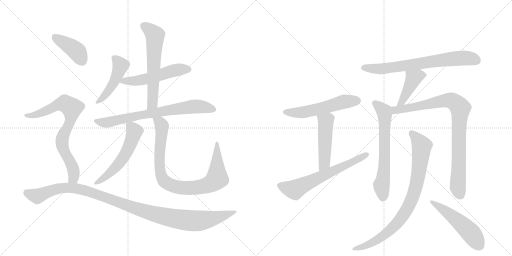
t = 0.00 s
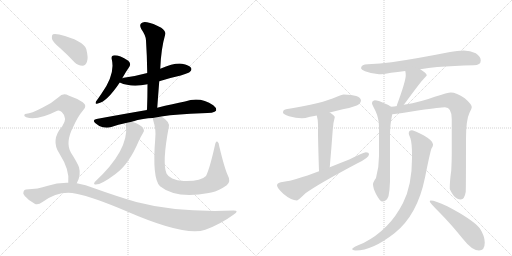
t = 2.83 s
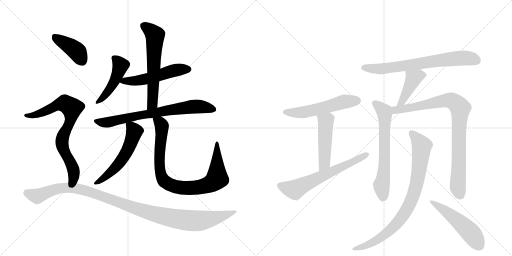
t = 5.65 s
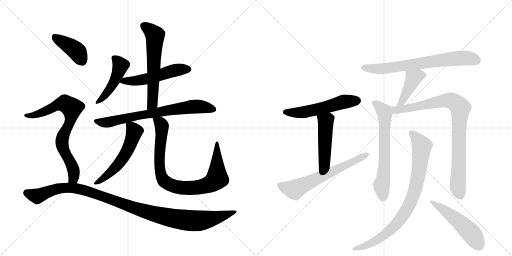
t = 8.48 s
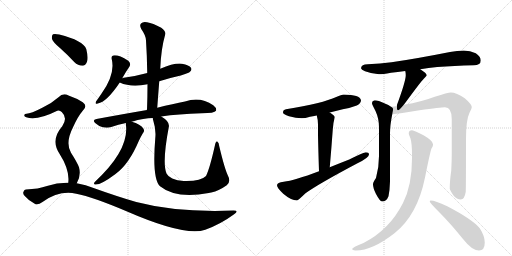
t = 11.31 s
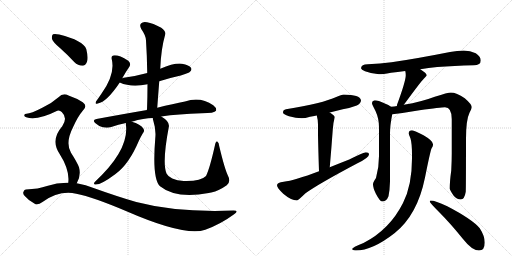
t = 14.13 s

The animated SVG that drew these frames (rendered in a browser with its animation timeline set to each time). Animation: 18 CSS @keyframes rules; one cycle of 14.13 s.

<svg version="1.1" viewBox="0 0 2048 1024" xmlns="http://www.w3.org/2000/svg">
  <g stroke="lightgray" stroke-dasharray="1,1" stroke-width="1" transform="scale(4, 4)">
    <line x1="0" y1="0" x2="256" y2="256"></line>
    <line x1="256" y1="0" x2="0" y2="256"></line>
    <line x1="128" y1="0" x2="128" y2="256"></line>
    <line x1="0" y1="128" x2="256" y2="128"></line>
    <line x1="256" y1="0" x2="512" y2="256"></line>
    <line x1="512" y1="0" x2="256" y2="256"></line>
    <line x1="384" y1="0" x2="384" y2="256"></line>
    <line x1="256" y1="128" x2="512" y2="128"></line>
  </g>
<g transform="scale(1, -1) translate(0, -850)">
   <style type="text/css">
    @keyframes keyframes0 {
      from {
       stroke: black;
       stroke-dashoffset: 469;
       stroke-width: 128;
       }
       60% {
       animation-timing-function: step-end;
       stroke: black;
       stroke-dashoffset: 0;
       stroke-width: 128;
       }
       to {
       stroke: black;
       stroke-width: 1024;
       }
       }
       #make-me-a-hanzi-animation-0 {
         animation: keyframes0 0.631673s both;
         animation-delay: 0.000000s;
         animation-timing-function: linear;
       }
    @keyframes keyframes1 {
      from {
       stroke: black;
       stroke-dashoffset: 531;
       stroke-width: 128;
       }
       63% {
       animation-timing-function: step-end;
       stroke: black;
       stroke-dashoffset: 0;
       stroke-width: 128;
       }
       to {
       stroke: black;
       stroke-width: 1024;
       }
       }
       #make-me-a-hanzi-animation-1 {
         animation: keyframes1 0.682129s both;
         animation-delay: 0.631673s;
         animation-timing-function: linear;
       }
    @keyframes keyframes2 {
      from {
       stroke: black;
       stroke-dashoffset: 611;
       stroke-width: 128;
       }
       67% {
       animation-timing-function: step-end;
       stroke: black;
       stroke-dashoffset: 0;
       stroke-width: 128;
       }
       to {
       stroke: black;
       stroke-width: 1024;
       }
       }
       #make-me-a-hanzi-animation-2 {
         animation: keyframes2 0.747233s both;
         animation-delay: 1.313802s;
         animation-timing-function: linear;
       }
    @keyframes keyframes3 {
      from {
       stroke: black;
       stroke-dashoffset: 735;
       stroke-width: 128;
       }
       71% {
       animation-timing-function: step-end;
       stroke: black;
       stroke-dashoffset: 0;
       stroke-width: 128;
       }
       to {
       stroke: black;
       stroke-width: 1024;
       }
       }
       #make-me-a-hanzi-animation-3 {
         animation: keyframes3 0.848145s both;
         animation-delay: 2.061035s;
         animation-timing-function: linear;
       }
    @keyframes keyframes4 {
      from {
       stroke: black;
       stroke-dashoffset: 562;
       stroke-width: 128;
       }
       65% {
       animation-timing-function: step-end;
       stroke: black;
       stroke-dashoffset: 0;
       stroke-width: 128;
       }
       to {
       stroke: black;
       stroke-width: 1024;
       }
       }
       #make-me-a-hanzi-animation-4 {
         animation: keyframes4 0.707357s both;
         animation-delay: 2.909180s;
         animation-timing-function: linear;
       }
    @keyframes keyframes5 {
      from {
       stroke: black;
       stroke-dashoffset: 890;
       stroke-width: 128;
       }
       74% {
       animation-timing-function: step-end;
       stroke: black;
       stroke-dashoffset: 0;
       stroke-width: 128;
       }
       to {
       stroke: black;
       stroke-width: 1024;
       }
       }
       #make-me-a-hanzi-animation-5 {
         animation: keyframes5 0.974284s both;
         animation-delay: 3.616536s;
         animation-timing-function: linear;
       }
    @keyframes keyframes6 {
      from {
       stroke: black;
       stroke-dashoffset: 405;
       stroke-width: 128;
       }
       57% {
       animation-timing-function: step-end;
       stroke: black;
       stroke-dashoffset: 0;
       stroke-width: 128;
       }
       to {
       stroke: black;
       stroke-width: 1024;
       }
       }
       #make-me-a-hanzi-animation-6 {
         animation: keyframes6 0.579590s both;
         animation-delay: 4.590820s;
         animation-timing-function: linear;
       }
    @keyframes keyframes7 {
      from {
       stroke: black;
       stroke-dashoffset: 769;
       stroke-width: 128;
       }
       71% {
       animation-timing-function: step-end;
       stroke: black;
       stroke-dashoffset: 0;
       stroke-width: 128;
       }
       to {
       stroke: black;
       stroke-width: 1024;
       }
       }
       #make-me-a-hanzi-animation-7 {
         animation: keyframes7 0.875814s both;
         animation-delay: 5.170410s;
         animation-timing-function: linear;
       }
    @keyframes keyframes8 {
      from {
       stroke: black;
       stroke-dashoffset: 1117;
       stroke-width: 128;
       }
       78% {
       animation-timing-function: step-end;
       stroke: black;
       stroke-dashoffset: 0;
       stroke-width: 128;
       }
       to {
       stroke: black;
       stroke-width: 1024;
       }
       }
       #make-me-a-hanzi-animation-8 {
         animation: keyframes8 1.159017s both;
         animation-delay: 6.046224s;
         animation-timing-function: linear;
       }
    @keyframes keyframes9 {
      from {
       stroke: black;
       stroke-dashoffset: 551;
       stroke-width: 128;
       }
       64% {
       animation-timing-function: step-end;
       stroke: black;
       stroke-dashoffset: 0;
       stroke-width: 128;
       }
       to {
       stroke: black;
       stroke-width: 1024;
       }
       }
       #make-me-a-hanzi-animation-9 {
         animation: keyframes9 0.698405s both;
         animation-delay: 7.205241s;
         animation-timing-function: linear;
       }
    @keyframes keyframes10 {
      from {
       stroke: black;
       stroke-dashoffset: 486;
       stroke-width: 128;
       }
       61% {
       animation-timing-function: step-end;
       stroke: black;
       stroke-dashoffset: 0;
       stroke-width: 128;
       }
       to {
       stroke: black;
       stroke-width: 1024;
       }
       }
       #make-me-a-hanzi-animation-10 {
         animation: keyframes10 0.645508s both;
         animation-delay: 7.903646s;
         animation-timing-function: linear;
       }
    @keyframes keyframes11 {
      from {
       stroke: black;
       stroke-dashoffset: 638;
       stroke-width: 128;
       }
       67% {
       animation-timing-function: step-end;
       stroke: black;
       stroke-dashoffset: 0;
       stroke-width: 128;
       }
       to {
       stroke: black;
       stroke-width: 1024;
       }
       }
       #make-me-a-hanzi-animation-11 {
         animation: keyframes11 0.769206s both;
         animation-delay: 8.549154s;
         animation-timing-function: linear;
       }
    @keyframes keyframes12 {
      from {
       stroke: black;
       stroke-dashoffset: 714;
       stroke-width: 128;
       }
       70% {
       animation-timing-function: step-end;
       stroke: black;
       stroke-dashoffset: 0;
       stroke-width: 128;
       }
       to {
       stroke: black;
       stroke-width: 1024;
       }
       }
       #make-me-a-hanzi-animation-12 {
         animation: keyframes12 0.831055s both;
         animation-delay: 9.318359s;
         animation-timing-function: linear;
       }
    @keyframes keyframes13 {
      from {
       stroke: black;
       stroke-dashoffset: 434;
       stroke-width: 128;
       }
       59% {
       animation-timing-function: step-end;
       stroke: black;
       stroke-dashoffset: 0;
       stroke-width: 128;
       }
       to {
       stroke: black;
       stroke-width: 1024;
       }
       }
       #make-me-a-hanzi-animation-13 {
         animation: keyframes13 0.603190s both;
         animation-delay: 10.149414s;
         animation-timing-function: linear;
       }
    @keyframes keyframes14 {
      from {
       stroke: black;
       stroke-dashoffset: 654;
       stroke-width: 128;
       }
       68% {
       animation-timing-function: step-end;
       stroke: black;
       stroke-dashoffset: 0;
       stroke-width: 128;
       }
       to {
       stroke: black;
       stroke-width: 1024;
       }
       }
       #make-me-a-hanzi-animation-14 {
         animation: keyframes14 0.782227s both;
         animation-delay: 10.752604s;
         animation-timing-function: linear;
       }
    @keyframes keyframes15 {
      from {
       stroke: black;
       stroke-dashoffset: 892;
       stroke-width: 128;
       }
       74% {
       animation-timing-function: step-end;
       stroke: black;
       stroke-dashoffset: 0;
       stroke-width: 128;
       }
       to {
       stroke: black;
       stroke-width: 1024;
       }
       }
       #make-me-a-hanzi-animation-15 {
         animation: keyframes15 0.975911s both;
         animation-delay: 11.534831s;
         animation-timing-function: linear;
       }
    @keyframes keyframes16 {
      from {
       stroke: black;
       stroke-dashoffset: 858;
       stroke-width: 128;
       }
       74% {
       animation-timing-function: step-end;
       stroke: black;
       stroke-dashoffset: 0;
       stroke-width: 128;
       }
       to {
       stroke: black;
       stroke-width: 1024;
       }
       }
       #make-me-a-hanzi-animation-16 {
         animation: keyframes16 0.948242s both;
         animation-delay: 12.510742s;
         animation-timing-function: linear;
       }
    @keyframes keyframes17 {
      from {
       stroke: black;
       stroke-dashoffset: 520;
       stroke-width: 128;
       }
       63% {
       animation-timing-function: step-end;
       stroke: black;
       stroke-dashoffset: 0;
       stroke-width: 128;
       }
       to {
       stroke: black;
       stroke-width: 1024;
       }
       }
       #make-me-a-hanzi-animation-17 {
         animation: keyframes17 0.673177s both;
         animation-delay: 13.458984s;
         animation-timing-function: linear;
       }
</style>
<path d="M 489 537 Q 504 564 518 584 Q 525 596 513 607 Q 473 632 453 628 Q 444 627 447 613 Q 462 553 405 474 Q 392 455 384 444 Q 378 431 391 436 Q 427 442 479 520 L 489 537 Z" fill="lightgray"></path> 
<path d="M 637 525 Q 677 538 723 548 Q 756 558 760 563 Q 769 570 764 579 Q 757 589 728 595 Q 697 599 641 575 L 589 558 Q 546 546 495 539 Q 491 539 489 537 C 460 529 458 529 479 520 Q 525 499 590 513 L 637 525 Z" fill="lightgray"></path> 
<path d="M 629 419 Q 633 474 637 525 L 641 575 Q 644 654 661 713 Q 665 723 645 739 Q 611 758 588 761 Q 572 765 564 756 Q 557 749 565 734 Q 584 707 584 688 Q 588 627 589 558 L 590 513 Q 590 464 588 410 C 587 380 627 389 629 419 Z" fill="lightgray"></path> 
<path d="M 645 384 Q 712 394 807 397 Q 858 397 864 407 Q 868 417 853 429 Q 801 465 740 444 Q 694 435 629 419 L 588 410 Q 494 394 386 374 Q 367 371 382 357 Q 395 345 411 341 Q 430 337 445 342 Q 473 352 504 358 L 527 363 Q 576 378 611 378 L 645 384 Z" fill="lightgray"></path> 
<path d="M 504 358 Q 503 355 504 349 Q 516 249 379 122 Q 373 115 379 112 Q 401 108 462 154 Q 516 193 556 288 Q 563 303 572 318 Q 579 325 574 335 Q 562 354 527 363 C 504 370 504 370 504 358 Z" fill="lightgray"></path> 
<path d="M 911 149 Q 898 177 877 265 Q 876 280 869 284 Q 863 287 860 270 Q 839 176 824 146 Q 803 124 735 126 Q 708 127 689 136 Q 671 145 666 156 Q 648 199 675 341 Q 681 363 645 384 C 620 401 604 407 611 378 Q 611 374 613 368 Q 625 331 621 296 Q 608 136 640 105 Q 703 54 835 78 Q 839 79 845 80 Q 876 87 907 109 Q 925 124 911 149 Z" fill="lightgray"></path> 
<path d="M 241 657 Q 269 632 297 602 Q 312 587 330 587 Q 342 588 348 603 Q 354 619 345 654 Q 333 688 237 712 Q 219 716 212 713 Q 206 709 208 694 Q 212 681 241 657 Z" fill="lightgray"></path> 
<path d="M 307 117 Q 325 148 316 181 Q 309 200 284 239 Q 260 279 293 343 Q 312 385 331 407 Q 352 426 331 441 Q 309 456 274 468 Q 252 480 234 461 Q 207 437 171 420 Q 123 395 106 395 Q 99 395 97 390 Q 96 384 105 381 Q 147 366 229 407 Q 238 411 247 402 Q 272 378 249 345 Q 201 290 238 235 Q 280 169 273 119 C 271 89 294 90 307 117 Z" fill="lightgray"></path> 
<path d="M 273 119 Q 230 120 188 106 Q 154 94 104 92 Q 97 92 94 83 Q 90 76 99 66 Q 115 47 139 35 Q 151 28 170 42 Q 237 90 305 75 Q 372 62 506 5 Q 740 -97 821 -69 Q 882 -47 935 -8 Q 959 8 934 8 Q 709 -1 545 42 Q 469 64 377 97 Q 343 112 307 117 L 273 119 Z" fill="lightgray"></path> 
<path d="M 1375 472 Q 1366 472 1345 462 Q 1291 437 1144 413 Q 1132 411 1132 400 Q 1132 393 1156 385 Q 1184 377 1207 377 Q 1220 377 1240 383 Q 1250 385 1267 388 L 1319 400 Q 1341 406 1371 413 Q 1398 417 1427 428 Q 1443 435 1444 449 Q 1440 471 1375 472 Z" fill="lightgray"></path> 
<path d="M 1267 388 Q 1272 371 1272 352 L 1272 309 Q 1273 258 1276 165 C 1277 135 1316 151 1319 181 Q 1326 262 1331 331 Q 1333 361 1339 381 Q 1339 388 1319 400 C 1294 416 1260 417 1267 388 Z" fill="lightgray"></path> 
<path d="M 1276 165 Q 1177 128 1135 123 Q 1108 120 1108 109 Q 1108 99 1133 75 Q 1165 48 1188 48 Q 1192 48 1222 77 Q 1275 115 1428 196 Q 1476 219 1476 232 Q 1476 241 1463 241 Q 1457 241 1397 212 Q 1356 196 1319 181 L 1276 165 Z" fill="lightgray"></path> 
<path d="M 1681 573 Q 1713 578 1749 582 Q 1815 587 1895 589 Q 1923 589 1923 608 Q 1923 624 1903 637 Q 1881 648 1855 648 Q 1829 648 1800 642 Q 1664 615 1566 601 Q 1521 595 1471 593 Q 1445 593 1444 577 Q 1445 571 1460 565 Q 1489 554 1516 553 Q 1530 553 1564 559 Q 1589 562 1621 566 L 1681 573 Z" fill="lightgray"></path> 
<path d="M 1621 566 Q 1623 559 1623 549 Q 1623 525 1587 428 L 1588 426 C 1586 397 1596 408 1615 431 Q 1618 434 1622 440 Q 1682 522 1696 536 Q 1707 547 1707 549 Q 1707 557 1681 573 C 1656 589 1615 595 1621 566 Z" fill="lightgray"></path> 
<path d="M 1564 423 Q 1556 430 1537 437 Q 1513 449 1499 449 Q 1488 447 1488 436 Q 1488 433 1502 406 Q 1516 376 1516 341 L 1516 226 Q 1516 180 1504 138 Q 1492 121 1492 113 Q 1492 98 1504 74 Q 1520 44 1528 44 Q 1546 44 1554 65 Q 1559 89 1560 124 L 1560 316 Q 1560 349 1569 393 C 1574 417 1574 417 1564 423 Z" fill="lightgray"></path> 
<path d="M 1588 426 Q 1577 424 1564 423 C 1534 419 1539 390 1569 393 Q 1596 395 1678 409 Q 1763 421 1780 421 Q 1807 421 1807 373 L 1807 237 Q 1807 206 1805 168 Q 1799 126 1799 96 Q 1799 90 1814 68 Q 1827 52 1843 52 Q 1858 52 1863 83 Q 1864 106 1864 294 Q 1864 371 1878 399 Q 1887 417 1887 421 Q 1887 433 1859 457 Q 1826 480 1803 480 Q 1792 480 1739 463 Q 1687 443 1615 431 L 1588 426 Z" fill="lightgray"></path> 
<path d="M 1648 329 Q 1635 329 1635 316 Q 1635 313 1642 296 Q 1648 277 1648 230 L 1648 216 Q 1648 109 1612 38 Q 1558 -69 1454 -122 Q 1408 -140 1408 -147 Q 1415 -152 1423 -152 Q 1490 -152 1579 -82 Q 1670 -9 1700 140 Q 1720 240 1726 256 Q 1732 266 1732 270 L 1732 273 Q 1732 287 1694 309 Q 1659 327 1648 329 Z" fill="lightgray"></path> 
<path d="M 1723 48 Q 1719 48 1719 44 Q 1719 39 1760 -2 Q 1800 -42 1852 -106 Q 1888 -152 1916 -152 Q 1939 -152 1939 -120 Q 1939 -94 1919 -63 Q 1889 -27 1789 25 Q 1740 48 1723 48 Z" fill="lightgray"></path> 
      <clipPath id="make-me-a-hanzi-clip-0">
      <path d="M 489 537 Q 504 564 518 584 Q 525 596 513 607 Q 473 632 453 628 Q 444 627 447 613 Q 462 553 405 474 Q 392 455 384 444 Q 378 431 391 436 Q 427 442 479 520 L 489 537 Z" fill="lightgray"></path>
      </clipPath>
      <path clip-path="url(#make-me-a-hanzi-clip-0)" d="M 455 618 L 482 588 L 472 555 L 426 476 L 392 444 " fill="none" id="make-me-a-hanzi-animation-0" stroke-dasharray="341 682" stroke-linecap="round"></path>

      <clipPath id="make-me-a-hanzi-clip-1">
      <path d="M 637 525 Q 677 538 723 548 Q 756 558 760 563 Q 769 570 764 579 Q 757 589 728 595 Q 697 599 641 575 L 589 558 Q 546 546 495 539 Q 491 539 489 537 C 460 529 458 529 479 520 Q 525 499 590 513 L 637 525 Z" fill="lightgray"></path>
      </clipPath>
      <path clip-path="url(#make-me-a-hanzi-clip-1)" d="M 487 521 L 496 527 L 531 525 L 577 532 L 702 569 L 754 573 " fill="none" id="make-me-a-hanzi-animation-1" stroke-dasharray="403 806" stroke-linecap="round"></path>

      <clipPath id="make-me-a-hanzi-clip-2">
      <path d="M 629 419 Q 633 474 637 525 L 641 575 Q 644 654 661 713 Q 665 723 645 739 Q 611 758 588 761 Q 572 765 564 756 Q 557 749 565 734 Q 584 707 584 688 Q 588 627 589 558 L 590 513 Q 590 464 588 410 C 587 380 627 389 629 419 Z" fill="lightgray"></path>
      </clipPath>
      <path clip-path="url(#make-me-a-hanzi-clip-2)" d="M 576 747 L 620 709 L 610 444 L 594 417 " fill="none" id="make-me-a-hanzi-animation-2" stroke-dasharray="483 966" stroke-linecap="round"></path>

      <clipPath id="make-me-a-hanzi-clip-3">
      <path d="M 645 384 Q 712 394 807 397 Q 858 397 864 407 Q 868 417 853 429 Q 801 465 740 444 Q 694 435 629 419 L 588 410 Q 494 394 386 374 Q 367 371 382 357 Q 395 345 411 341 Q 430 337 445 342 Q 473 352 504 358 L 527 363 Q 576 378 611 378 L 645 384 Z" fill="lightgray"></path>
      </clipPath>
      <path clip-path="url(#make-me-a-hanzi-clip-3)" d="M 384 366 L 435 361 L 569 391 L 755 422 L 812 422 L 856 412 " fill="none" id="make-me-a-hanzi-animation-3" stroke-dasharray="607 1214" stroke-linecap="round"></path>

      <clipPath id="make-me-a-hanzi-clip-4">
      <path d="M 504 358 Q 503 355 504 349 Q 516 249 379 122 Q 373 115 379 112 Q 401 108 462 154 Q 516 193 556 288 Q 563 303 572 318 Q 579 325 574 335 Q 562 354 527 363 C 504 370 504 370 504 358 Z" fill="lightgray"></path>
      </clipPath>
      <path clip-path="url(#make-me-a-hanzi-clip-4)" d="M 511 354 L 538 324 L 508 245 L 463 181 L 383 117 " fill="none" id="make-me-a-hanzi-animation-4" stroke-dasharray="434 868" stroke-linecap="round"></path>

      <clipPath id="make-me-a-hanzi-clip-5">
      <path d="M 911 149 Q 898 177 877 265 Q 876 280 869 284 Q 863 287 860 270 Q 839 176 824 146 Q 803 124 735 126 Q 708 127 689 136 Q 671 145 666 156 Q 648 199 675 341 Q 681 363 645 384 C 620 401 604 407 611 378 Q 611 374 613 368 Q 625 331 621 296 Q 608 136 640 105 Q 703 54 835 78 Q 839 79 845 80 Q 876 87 907 109 Q 925 124 911 149 Z" fill="lightgray"></path>
      </clipPath>
      <path clip-path="url(#make-me-a-hanzi-clip-5)" d="M 618 374 L 641 359 L 647 347 L 637 214 L 644 151 L 661 122 L 688 108 L 738 98 L 802 102 L 834 111 L 859 127 L 868 136 L 868 278 " fill="none" id="make-me-a-hanzi-animation-5" stroke-dasharray="762 1524" stroke-linecap="round"></path>

      <clipPath id="make-me-a-hanzi-clip-6">
      <path d="M 241 657 Q 269 632 297 602 Q 312 587 330 587 Q 342 588 348 603 Q 354 619 345 654 Q 333 688 237 712 Q 219 716 212 713 Q 206 709 208 694 Q 212 681 241 657 Z" fill="lightgray"></path>
      </clipPath>
      <path clip-path="url(#make-me-a-hanzi-clip-6)" d="M 218 705 L 300 651 L 327 608 " fill="none" id="make-me-a-hanzi-animation-6" stroke-dasharray="277 554" stroke-linecap="round"></path>

      <clipPath id="make-me-a-hanzi-clip-7">
      <path d="M 307 117 Q 325 148 316 181 Q 309 200 284 239 Q 260 279 293 343 Q 312 385 331 407 Q 352 426 331 441 Q 309 456 274 468 Q 252 480 234 461 Q 207 437 171 420 Q 123 395 106 395 Q 99 395 97 390 Q 96 384 105 381 Q 147 366 229 407 Q 238 411 247 402 Q 272 378 249 345 Q 201 290 238 235 Q 280 169 273 119 C 271 89 294 90 307 117 Z" fill="lightgray"></path>
      </clipPath>
      <path clip-path="url(#make-me-a-hanzi-clip-7)" d="M 104 388 L 161 396 L 246 435 L 261 435 L 287 418 L 284 377 L 254 310 L 248 277 L 294 170 L 294 139 L 279 125 " fill="none" id="make-me-a-hanzi-animation-7" stroke-dasharray="641 1282" stroke-linecap="round"></path>

      <clipPath id="make-me-a-hanzi-clip-8">
      <path d="M 273 119 Q 230 120 188 106 Q 154 94 104 92 Q 97 92 94 83 Q 90 76 99 66 Q 115 47 139 35 Q 151 28 170 42 Q 237 90 305 75 Q 372 62 506 5 Q 740 -97 821 -69 Q 882 -47 935 -8 Q 959 8 934 8 Q 709 -1 545 42 Q 469 64 377 97 Q 343 112 307 117 L 273 119 Z" fill="lightgray"></path>
      </clipPath>
      <path clip-path="url(#make-me-a-hanzi-clip-8)" d="M 108 78 L 149 65 L 240 97 L 314 94 L 610 -5 L 749 -32 L 828 -29 L 939 0 " fill="none" id="make-me-a-hanzi-animation-8" stroke-dasharray="989 1978" stroke-linecap="round"></path>

      <clipPath id="make-me-a-hanzi-clip-9">
      <path d="M 1375 472 Q 1366 472 1345 462 Q 1291 437 1144 413 Q 1132 411 1132 400 Q 1132 393 1156 385 Q 1184 377 1207 377 Q 1220 377 1240 383 Q 1250 385 1267 388 L 1319 400 Q 1341 406 1371 413 Q 1398 417 1427 428 Q 1443 435 1444 449 Q 1440 471 1375 472 Z" fill="lightgray"></path>
      </clipPath>
      <path clip-path="url(#make-me-a-hanzi-clip-9)" d="M 1141 402 L 1218 402 L 1364 441 L 1431 447 " fill="none" id="make-me-a-hanzi-animation-9" stroke-dasharray="423 846" stroke-linecap="round"></path>

      <clipPath id="make-me-a-hanzi-clip-10">
      <path d="M 1267 388 Q 1272 371 1272 352 L 1272 309 Q 1273 258 1276 165 C 1277 135 1316 151 1319 181 Q 1326 262 1331 331 Q 1333 361 1339 381 Q 1339 388 1319 400 C 1294 416 1260 417 1267 388 Z" fill="lightgray"></path>
      </clipPath>
      <path clip-path="url(#make-me-a-hanzi-clip-10)" d="M 1275 384 L 1303 364 L 1298 197 L 1281 174 " fill="none" id="make-me-a-hanzi-animation-10" stroke-dasharray="358 716" stroke-linecap="round"></path>

      <clipPath id="make-me-a-hanzi-clip-11">
      <path d="M 1276 165 Q 1177 128 1135 123 Q 1108 120 1108 109 Q 1108 99 1133 75 Q 1165 48 1188 48 Q 1192 48 1222 77 Q 1275 115 1428 196 Q 1476 219 1476 232 Q 1476 241 1463 241 Q 1457 241 1397 212 Q 1356 196 1319 181 L 1276 165 Z" fill="lightgray"></path>
      </clipPath>
      <path clip-path="url(#make-me-a-hanzi-clip-11)" d="M 1119 108 L 1175 91 L 1189 95 L 1466 232 " fill="none" id="make-me-a-hanzi-animation-11" stroke-dasharray="510 1020" stroke-linecap="round"></path>

      <clipPath id="make-me-a-hanzi-clip-12">
      <path d="M 1681 573 Q 1713 578 1749 582 Q 1815 587 1895 589 Q 1923 589 1923 608 Q 1923 624 1903 637 Q 1881 648 1855 648 Q 1829 648 1800 642 Q 1664 615 1566 601 Q 1521 595 1471 593 Q 1445 593 1444 577 Q 1445 571 1460 565 Q 1489 554 1516 553 Q 1530 553 1564 559 Q 1589 562 1621 566 L 1681 573 Z" fill="lightgray"></path>
      </clipPath>
      <path clip-path="url(#make-me-a-hanzi-clip-12)" d="M 1454 579 L 1519 574 L 1849 618 L 1894 614 L 1907 607 " fill="none" id="make-me-a-hanzi-animation-12" stroke-dasharray="586 1172" stroke-linecap="round"></path>

      <clipPath id="make-me-a-hanzi-clip-13">
      <path d="M 1621 566 Q 1623 559 1623 549 Q 1623 525 1587 428 L 1588 426 C 1586 397 1596 408 1615 431 Q 1618 434 1622 440 Q 1682 522 1696 536 Q 1707 547 1707 549 Q 1707 557 1681 573 C 1656 589 1615 595 1621 566 Z" fill="lightgray"></path>
      </clipPath>
      <path clip-path="url(#make-me-a-hanzi-clip-13)" d="M 1701 550 L 1676 549 L 1655 537 L 1617 459 L 1606 442 L 1594 439 L 1594 430 " fill="none" id="make-me-a-hanzi-animation-13" stroke-dasharray="306 612" stroke-linecap="round"></path>

      <clipPath id="make-me-a-hanzi-clip-14">
      <path d="M 1564 423 Q 1556 430 1537 437 Q 1513 449 1499 449 Q 1488 447 1488 436 Q 1488 433 1502 406 Q 1516 376 1516 341 L 1516 226 Q 1516 180 1504 138 Q 1492 121 1492 113 Q 1492 98 1504 74 Q 1520 44 1528 44 Q 1546 44 1554 65 Q 1559 89 1560 124 L 1560 316 Q 1560 349 1569 393 C 1574 417 1574 417 1564 423 Z" fill="lightgray"></path>
      </clipPath>
      <path clip-path="url(#make-me-a-hanzi-clip-14)" d="M 1499 437 L 1536 405 L 1539 390 L 1538 190 L 1526 110 L 1531 57 " fill="none" id="make-me-a-hanzi-animation-14" stroke-dasharray="526 1052" stroke-linecap="round"></path>

      <clipPath id="make-me-a-hanzi-clip-15">
      <path d="M 1588 426 Q 1577 424 1564 423 C 1534 419 1539 390 1569 393 Q 1596 395 1678 409 Q 1763 421 1780 421 Q 1807 421 1807 373 L 1807 237 Q 1807 206 1805 168 Q 1799 126 1799 96 Q 1799 90 1814 68 Q 1827 52 1843 52 Q 1858 52 1863 83 Q 1864 106 1864 294 Q 1864 371 1878 399 Q 1887 417 1887 421 Q 1887 433 1859 457 Q 1826 480 1803 480 Q 1792 480 1739 463 Q 1687 443 1615 431 L 1588 426 Z" fill="lightgray"></path>
      </clipPath>
      <path clip-path="url(#make-me-a-hanzi-clip-15)" d="M 1571 416 L 1584 410 L 1664 422 L 1788 449 L 1805 448 L 1831 431 L 1841 418 L 1831 102 L 1841 70 " fill="none" id="make-me-a-hanzi-animation-15" stroke-dasharray="764 1528" stroke-linecap="round"></path>

      <clipPath id="make-me-a-hanzi-clip-16">
      <path d="M 1648 329 Q 1635 329 1635 316 Q 1635 313 1642 296 Q 1648 277 1648 230 L 1648 216 Q 1648 109 1612 38 Q 1558 -69 1454 -122 Q 1408 -140 1408 -147 Q 1415 -152 1423 -152 Q 1490 -152 1579 -82 Q 1670 -9 1700 140 Q 1720 240 1726 256 Q 1732 266 1732 270 L 1732 273 Q 1732 287 1694 309 Q 1659 327 1648 329 Z" fill="lightgray"></path>
      </clipPath>
      <path clip-path="url(#make-me-a-hanzi-clip-16)" d="M 1646 318 L 1687 266 L 1668 119 L 1643 42 L 1590 -42 L 1545 -85 L 1490 -121 L 1416 -149 " fill="none" id="make-me-a-hanzi-animation-16" stroke-dasharray="730 1460" stroke-linecap="round"></path>

      <clipPath id="make-me-a-hanzi-clip-17">
      <path d="M 1723 48 Q 1719 48 1719 44 Q 1719 39 1760 -2 Q 1800 -42 1852 -106 Q 1888 -152 1916 -152 Q 1939 -152 1939 -120 Q 1939 -94 1919 -63 Q 1889 -27 1789 25 Q 1740 48 1723 48 Z" fill="lightgray"></path>
      </clipPath>
      <path clip-path="url(#make-me-a-hanzi-clip-17)" d="M 1724 43 L 1773 13 L 1847 -46 L 1890 -90 L 1917 -132 " fill="none" id="make-me-a-hanzi-animation-17" stroke-dasharray="392 784" stroke-linecap="round"></path>

</g>
</svg>
